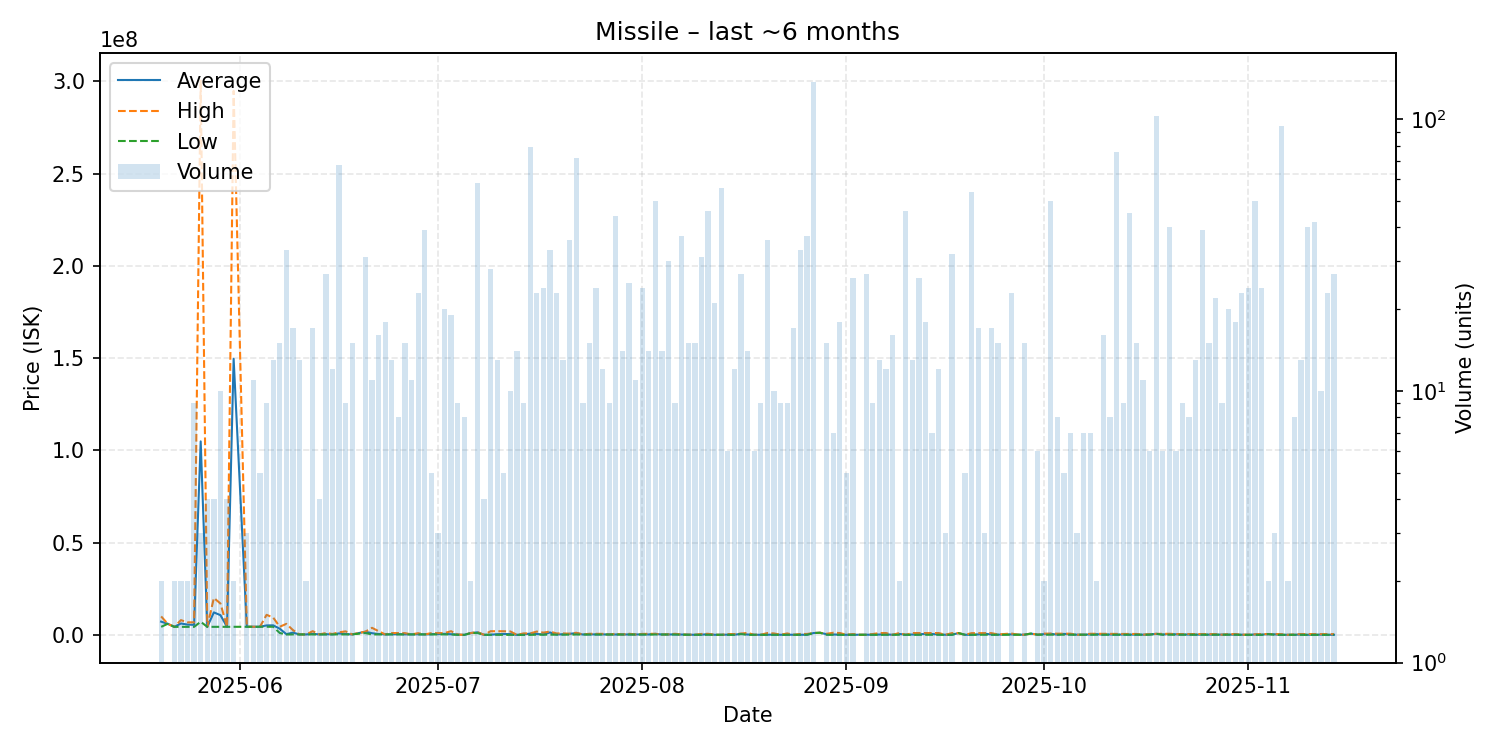

The file beside this chart, header and first rows:
date, average, highest, lowest, order_count, volume
2025-05-20, 7171000, 10000000, 4342000, 2, 2
2025-05-21, 6000000, 6000000, 6000000, 1, 1
2025-05-22, 4347500, 4348000, 4347000, 2, 2
2025-05-23, 6167500, 7991000, 4344000, 2, 2
2025-05-24, 5570000, 6795000, 4345000, 2, 2
2025-05-25, 5435000, 6799500, 4344000, 6, 9
2025-05-26, 104848000, 300300000, 7122000, 3, 3
2025-05-27, 4349000, 4349000, 4349000, 1, 4
2025-05-28, 12177750, 20000000, 4355500, 3, 4
2025-05-29, 10680300, 17000000, 4361000, 5, 10
2025-05-30, 4368000, 4368000, 4368000, 1, 4
2025-05-31, 149594000, 294800000, 4388000, 2, 2
2025-06-02, 4407333, 4409000, 4406500, 3, 3
2025-06-03, 4402636, 4407000, 4400000, 5, 11
2025-06-04, 4400400, 4401000, 4400000, 5, 5
2025-06-05, 5118667, 10860000, 4401000, 7, 9
2025-06-06, 5167000, 9385000, 4400000, 5, 13
2025-06-07, 3334600, 4400000, 1014000, 9, 15
2025-06-08, 396688, 5966000, 221650, 8, 33
2025-06-09, 1215671, 2600000, 232900, 7, 17
2025-06-10, 248623, 250000, 247750, 5, 13
2025-06-11, 251000, 251000, 251000, 1, 2
2025-06-12, 553876, 2000000, 255800, 7, 17
2025-06-13, 258575, 258600, 258500, 2, 4
2025-06-14, 342919, 999900, 260800, 10, 27
2025-06-15, 280692, 499900, 260800, 4, 12
2025-06-16, 791753, 1398000, 260800, 14, 68
2025-06-17, 438756, 1900000, 256100, 3, 9
2025-06-18, 256100, 256100, 256100, 5, 15
2025-06-20, 1713871, 1745000, 1000000, 5, 31
2025-06-21, 904409, 3820000, 256500, 3, 11
2025-06-22, 473575, 1990000, 256900, 5, 16
2025-06-23, 257311, 257400, 257300, 7, 18
2025-06-24, 317538, 1000000, 257300, 6, 13
2025-06-25, 359650, 950000, 256800, 3, 8
2025-06-26, 303053, 950000, 256800, 4, 15
2025-06-27, 256582, 256800, 256400, 6, 11
2025-06-28, 314322, 922500, 256400, 8, 23
2025-06-29, 256400, 256400, 256400, 7, 39
2025-06-30, 393100, 939900, 256400, 3, 5
2025-07-01, 484267, 940000, 256400, 3, 3
2025-07-02, 570480, 975000, 256400, 10, 20
2025-07-03, 341653, 1990000, 256400, 8, 19
2025-07-04, 178272, 200000, 4445, 3, 9
2025-07-05, 0.75, 1.0, 0.01, 2, 8
2025-07-06, 1000000, 1000000, 1000000, 2, 2
2025-07-07, 1377948, 1498000, 999000, 6, 58
2025-07-08, 35630, 35630, 35630, 1, 4
2025-07-09, 105119, 1981000, 35650, 6, 28
2025-07-10, 368885, 1977000, 76500, 5, 13
2025-07-11, 455000, 1969000, 76500, 3, 5
2025-07-12, 415900, 1850000, 76500, 6, 10
2025-07-13, 1.04, 1.04, 1.04, 2, 14
2025-07-14, 267391, 799700, 1236, 6, 9
2025-07-15, 677647, 799400, 1237, 14, 79
2025-07-16, 506939, 1799000, 120300, 12, 23
2025-07-17, 167458, 1222000, 121700, 7, 24
2025-07-18, 1310073, 1787000, 122000, 13, 33
2025-07-19, 206957, 790000, 122100, 13, 23
2025-07-20, 336408, 789800, 122100, 13, 13
... 116 more rows
